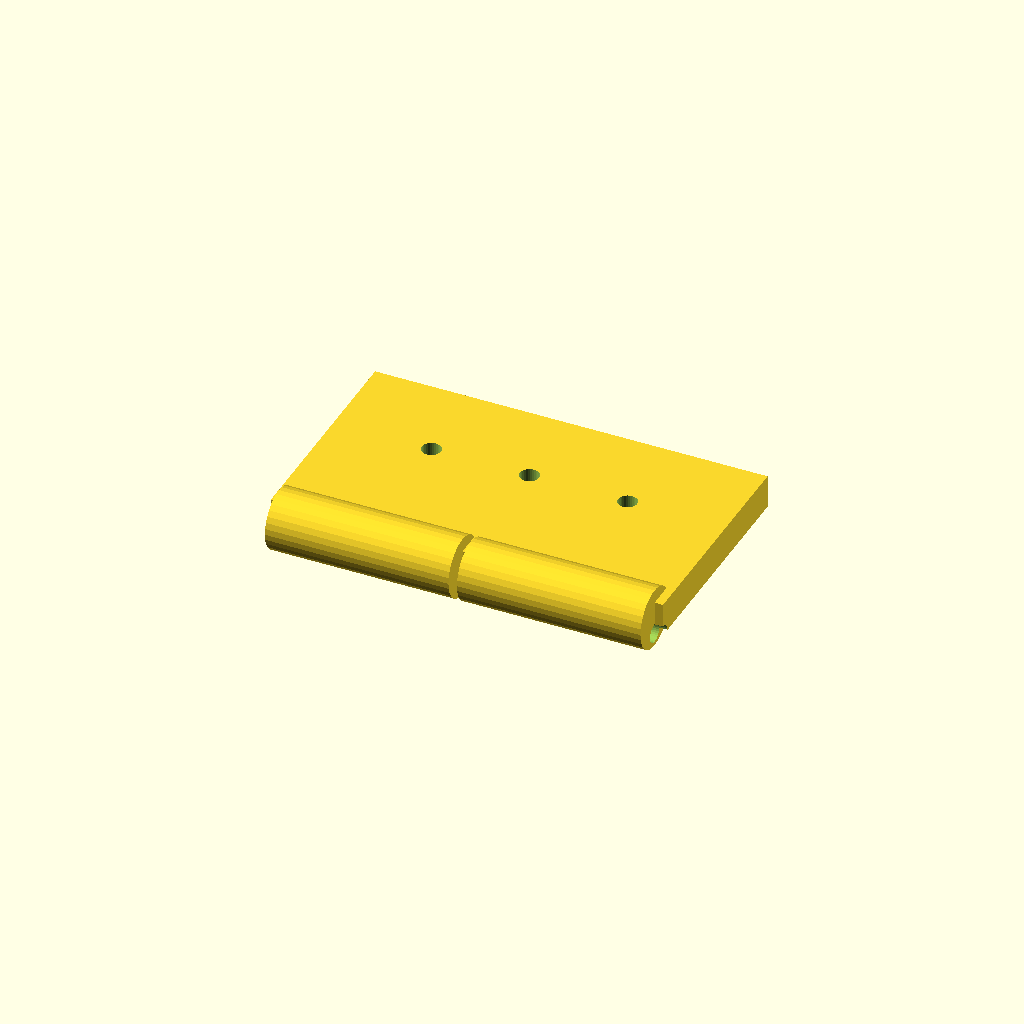
Cell 1 — every parameter at its default value.
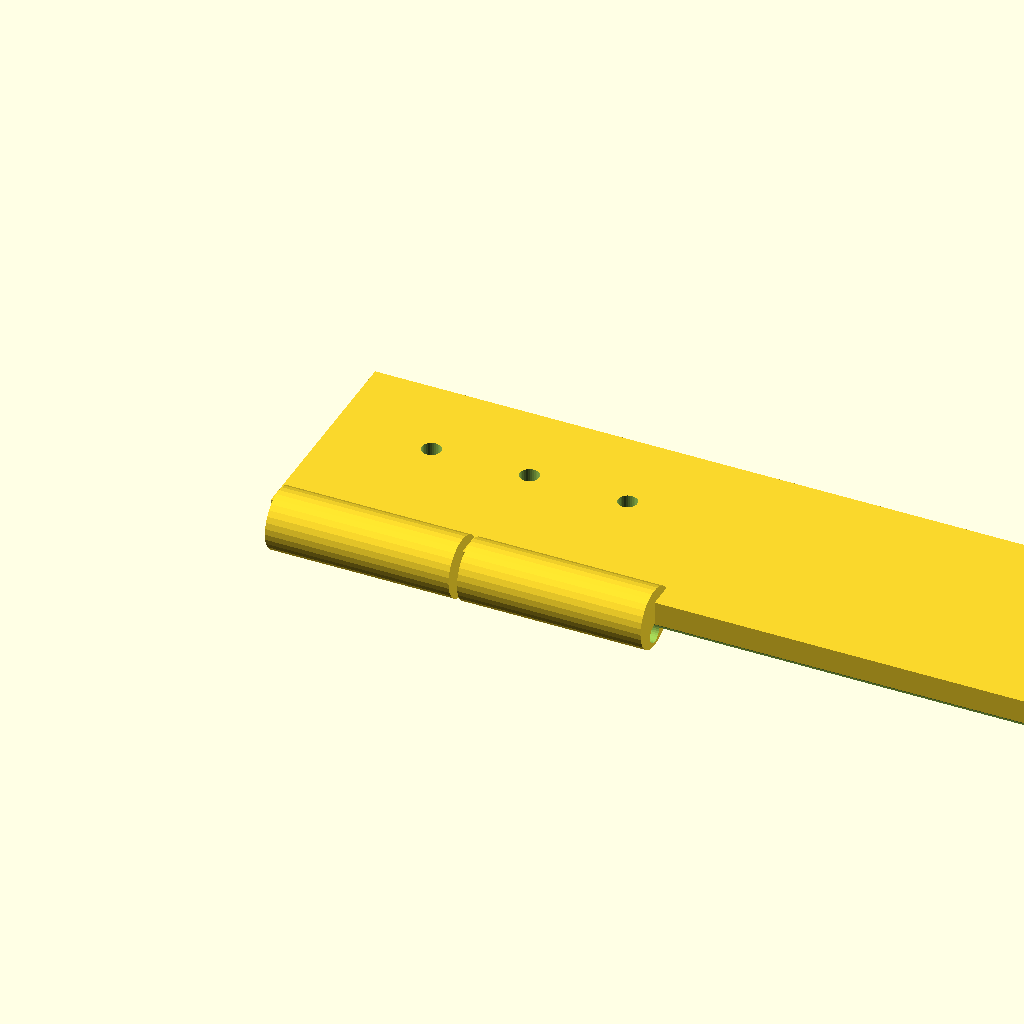
Cell 2 — plate_len set to 140, the other parameters unchanged.
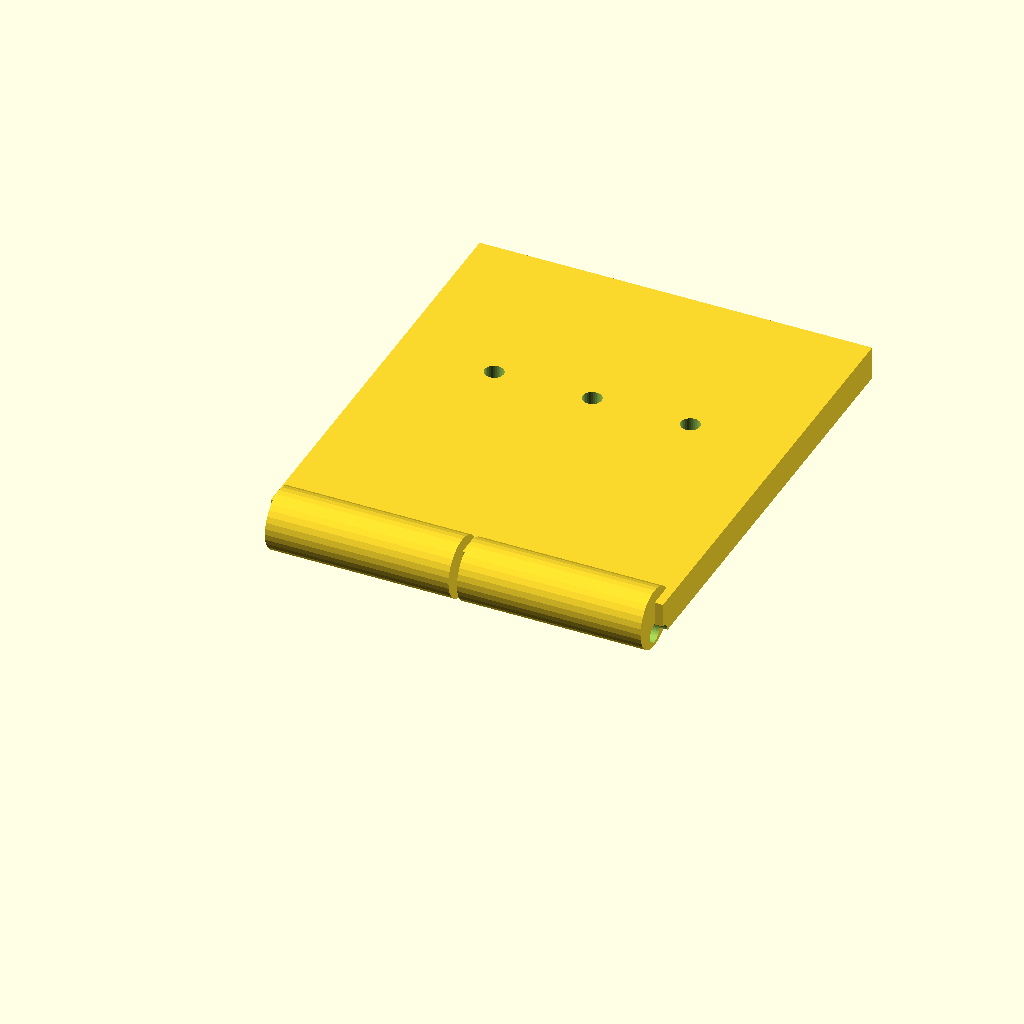
Cell 3: plate_w = 80 (everything else at default).
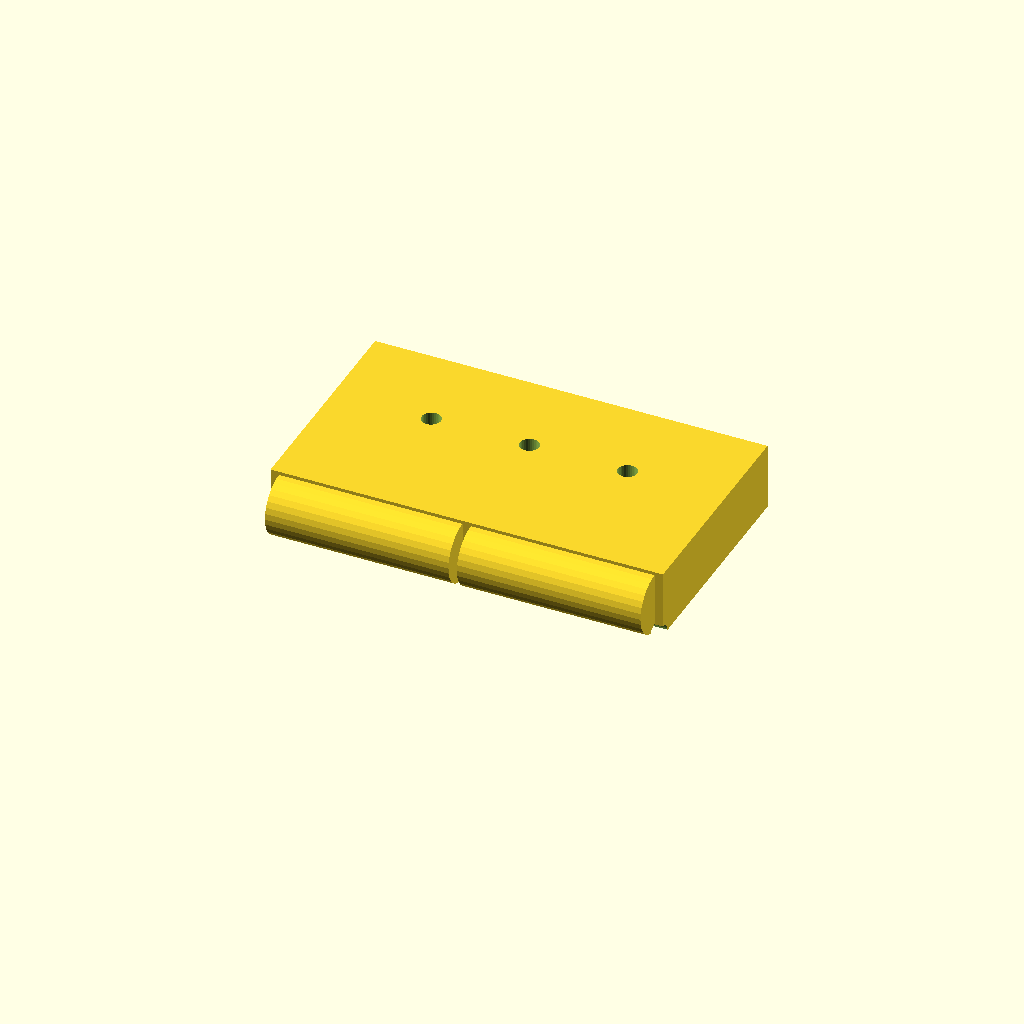
Cell 4: plate_t = 12 (everything else at default).
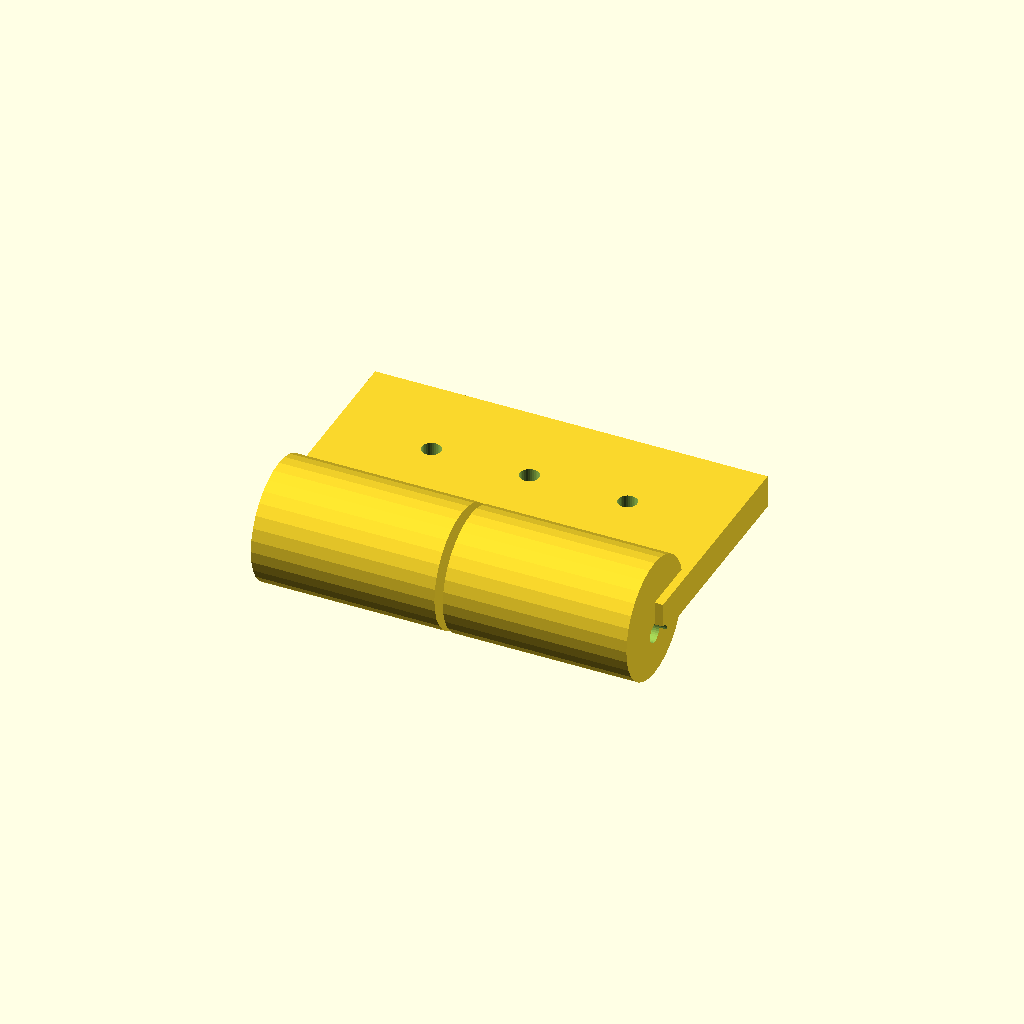
Cell 5 — barrel_d set to 21.6, the other parameters unchanged.
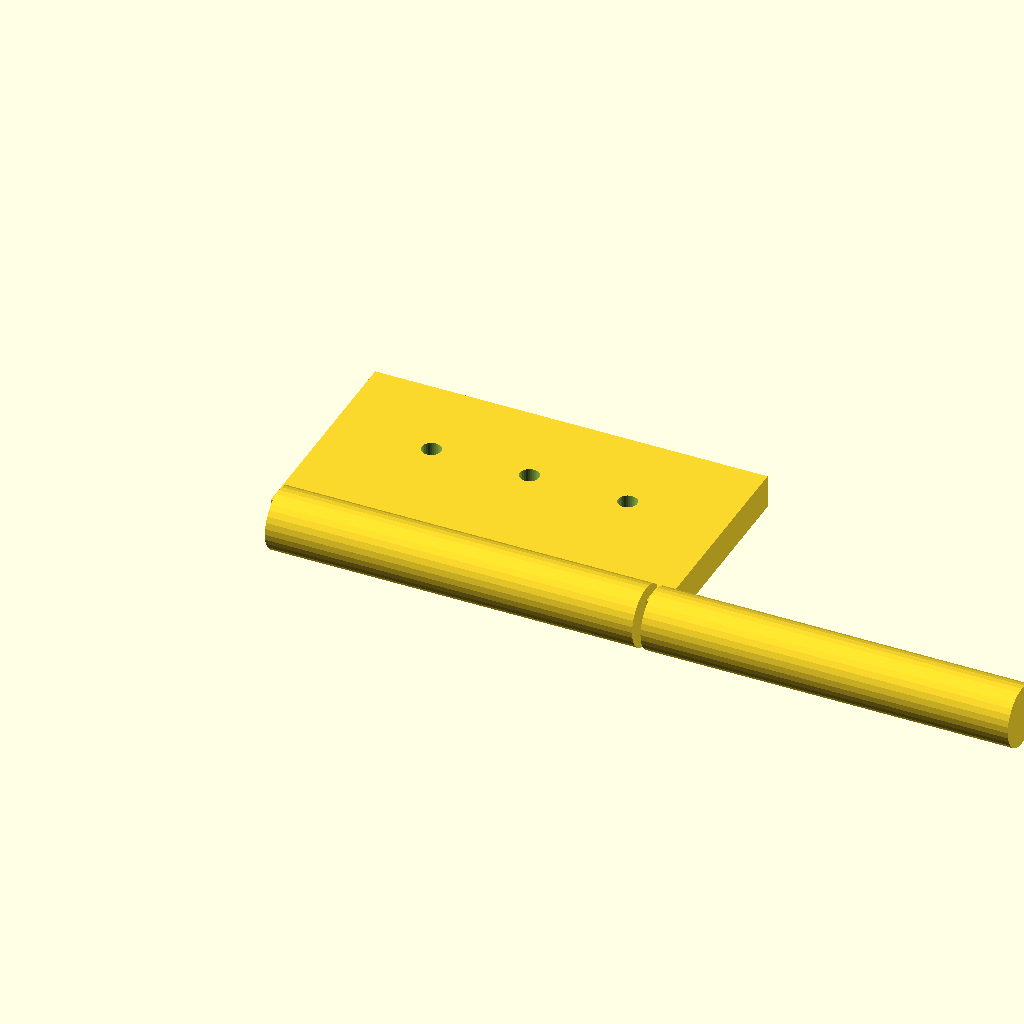
Cell 6 — barrel_w set to 65.5, the other parameters unchanged.
One fixed orthographic camera (rotation 55°, 0°, 25°; colour scheme Cornfield) for every cell.
Source of the model, optional_data/data/gen2/hinges/part_0064.scad:
$fn = 32;

// ----------------------------------------------------------------------
// Hinge leaf: 70 x 45.4 x 10.8 mm
// ----------------------------------------------------------------------

// --- parameters (mm) ---
plate_len = 70;           // leaf length, X
plate_w = 40;             // leaf width, Y
plate_t = 6;              // leaf thickness
barrel_d = 10.8;          // knuckle diameter
barrel_w = 32.75;         // knuckle width
knuckle_n = 2;            // number of knuckles
pin_d = 3.46;             // pin bore
gap = 1.5;                // gap between the knuckles
screw_d = 3.4;            // screw clearance

module leaf() {
  cube([plate_len, plate_w, plate_t]);
}

module knuckles() {
  /* barrels sit on the leaf edge, the pin axis at half the leaf thickness */
  for (i = [0 : knuckle_n - 1])
    translate([gap + i * (barrel_w + gap), 0, plate_t * 0.5])
      rotate([0, 90, 0]) cylinder(h = barrel_w, d = barrel_d);
}

difference() {
  union() {
    leaf();
    knuckles();
  }
  rotate([0, 90, 0]) translate([0, 0, -1])
    cylinder(h = plate_len + 2, d = pin_d);
  translate([17.5, plate_w * 0.6, -1]) cylinder(h = plate_t + 2, d = screw_d);
  translate([35, plate_w * 0.6, -1]) cylinder(h = plate_t + 2, d = screw_d);
  translate([52.5, plate_w * 0.6, -1]) cylinder(h = plate_t + 2, d = screw_d);
}
Customizer parameters (derived from the source; name, type, default, range or options):
plate_len: number, default 70
plate_w: number, default 40
plate_t: number, default 6
barrel_d: number, default 10.8
barrel_w: number, default 32.75
knuckle_n: number, default 2
pin_d: number, default 3.46
gap: number, default 1.5
screw_d: number, default 3.4
